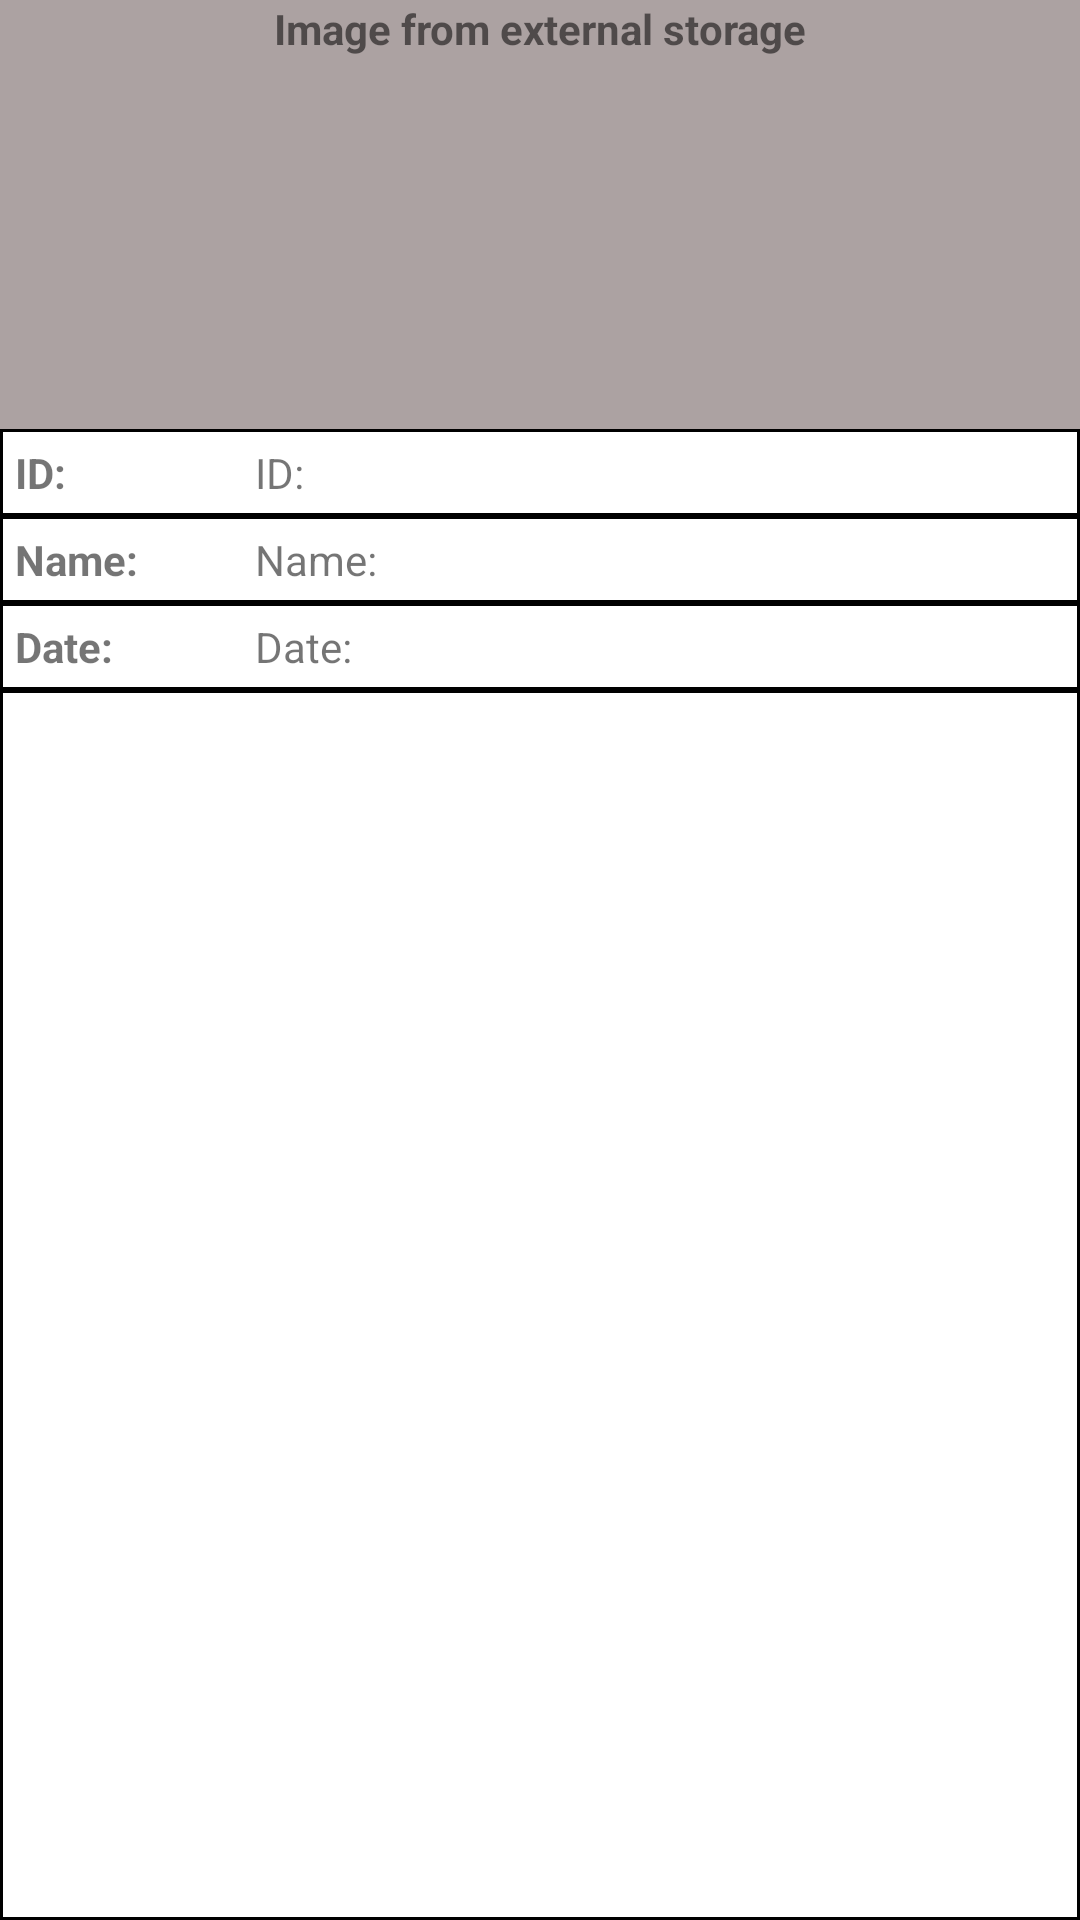

Write the Android layout XML for this screen, with the resource values it uses.
<!-- AndroidManifest.xml: application theme Theme.UserPermissions -->
<!-- res/layout/list_storage_item.xml -->
<?xml version="1.0" encoding="utf-8"?>
<LinearLayout xmlns:android="http://schemas.android.com/apk/res/android"
    android:layout_width="match_parent"
    android:layout_height="wrap_content"
    android:orientation="vertical">

    <TextView
        android:id="@+id/storage_title_TV"
        android:layout_width="match_parent"
        android:layout_height="0dp"
        android:layout_weight="1"
        android:background="@color/gray"
        android:text="@string/storage_title"
        android:textAlignment="center"
        android:textStyle="bold" />

    <LinearLayout
        android:layout_width="match_parent"
        android:layout_height="wrap_content"
        android:background="@drawable/rectangle_back_v1"
        android:orientation="horizontal">

        <TextView
            android:id="@+id/storage_id_text_TV"
            android:layout_width="80dp"
            android:layout_height="wrap_content"
            android:text="@string/storage_id"
            android:textStyle="bold" />

        <TextView
            android:id="@+id/storage_id_TV"
            android:layout_width="0dp"
            android:layout_height="wrap_content"
            android:layout_weight="1"
            android:text="@string/storage_id" />
    </LinearLayout>

    <LinearLayout
        android:layout_width="match_parent"
        android:layout_height="wrap_content"
        android:background="@drawable/rectangle_back_v1"
        android:orientation="horizontal">

        <TextView
            android:id="@+id/storage_name_text_TV"
            android:layout_width="80dp"
            android:layout_height="wrap_content"
            android:text="@string/storage_name"
            android:textStyle="bold" />

        <TextView
            android:id="@+id/storage_name_TV"
            android:layout_width="0dp"
            android:layout_height="wrap_content"
            android:layout_weight="1"
            android:text="@string/storage_name" />
    </LinearLayout>

    <LinearLayout
        android:layout_width="match_parent"
        android:layout_height="wrap_content"
        android:background="@drawable/rectangle_back_v1"
        android:orientation="horizontal">

        <TextView
            android:id="@+id/storage_date_text_TV"
            android:layout_width="80dp"
            android:layout_height="wrap_content"
            android:text="@string/storage_date"
            android:textStyle="bold" />

        <TextView
            android:id="@+id/storage_date_TV"
            android:layout_width="0dp"
            android:layout_height="wrap_content"
            android:layout_weight="1"
            android:text="@string/storage_date" />
    </LinearLayout>

    <LinearLayout
        android:layout_width="match_parent"
        android:layout_height="wrap_content"
        android:background="@drawable/rectangle_back_v1"
        android:orientation="horizontal">

        <ImageView
            android:id="@+id/storage_image_IV"
            android:layout_width="match_parent"
            android:layout_height="400dp"
            android:contentDescription="@string/storage_image_description" />
    </LinearLayout>
</LinearLayout>
<!-- resources referenced by this layout -->
<resources>
  <color name="gray">#ACA2A2</color>
  <!-- drawable rectangle_back_v1 (drawable) -->
  <?xml version="1.0" encoding="utf-8"?>
  <shape xmlns:android="http://schemas.android.com/apk/res/android"
      android:shape="rectangle">
  
      <stroke
          android:width="1dip"
          android:color="@color/black" />
      <padding
          android:bottom="5dip"
          android:left="5dip"
          android:right="5dip"
          android:top="5dip" />
  </shape>
  <string name="storage_date">Date: </string>
  <string name="storage_id">ID: </string>
  <string name="storage_image_description">Image from external storage</string>
  <string name="storage_name">Name: </string>
  <string name="storage_title">Image from external storage</string>
  <style name="Theme.UserPermissions" parent="Theme.MaterialComponents.DayNight.DarkActionBar">
          
          <item name="colorPrimary">@color/purple_500</item>
          <item name="colorPrimaryVariant">@color/purple_700</item>
          <item name="colorOnPrimary">@color/white</item>
          
          <item name="colorSecondary">@color/teal_200</item>
          <item name="colorSecondaryVariant">@color/teal_700</item>
          <item name="colorOnSecondary">@color/black</item>
          
          <item name="android:statusBarColor" tools:targetApi="l">?attr/colorPrimaryVariant</item>
          
      </style>
  <color name="black">#FF000000</color>
  <color name="purple_500">#FF6200EE</color>
  <color name="purple_700">#FF3700B3</color>
  <color name="white">#FFFFFFFF</color>
  <color name="teal_200">#FF03DAC5</color>
  <color name="teal_700">#FF018786</color>
</resources>
